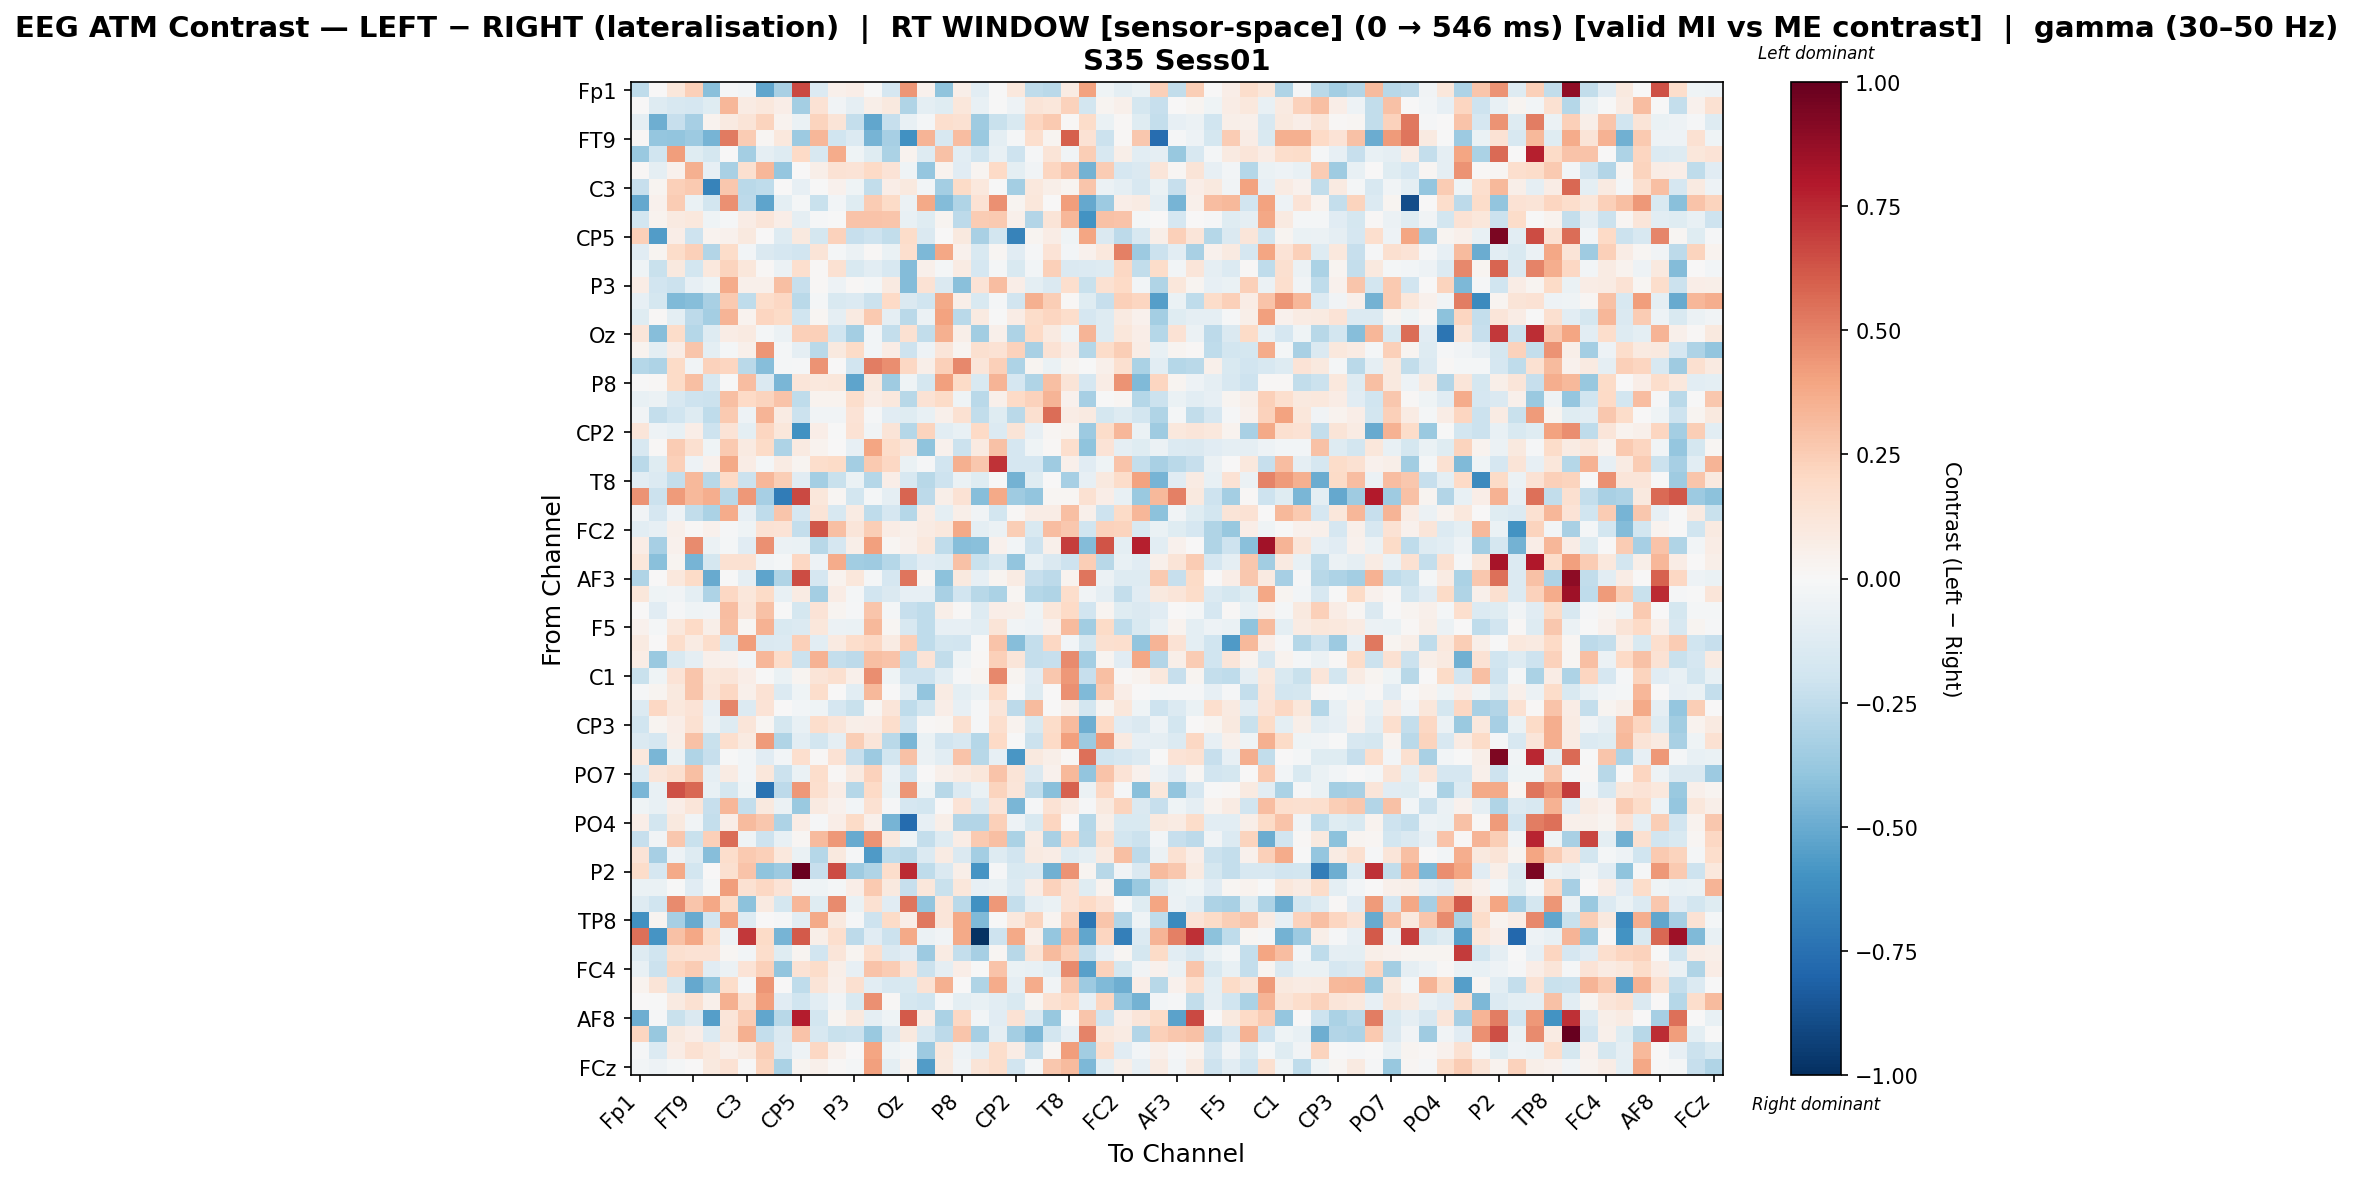

The table this chart was drawn from, first rows:
, Fp1, Fz, F7, FT9, FC5, FC1, C3, T7, TP9, CP5, CP1, Pz, P3, P7, O1, Oz, O2, P4, P8, TP10, CP6, CP2, Cz
Fp1, -0.2554, 0.0, 0.1164, 0.2387, -0.4192, -0.008366, -0.02619, -0.521, -0.327, 0.6582, -0.14, 0.04821, 0.06474, -0.001837, -0.1661, 0.4442, 0.04001, -0.4008, 0.05701, -0.1025, -0.007495, 0.1063, -0.2574
Fz, 0.0, -0.1305, -0.1639, -0.1668, -0.1191, 0.3357, 0.07905, 0.1038, 0.06977, -0.3375, 0.144, -0.0322, -0.08848, 0.05551, 0.09691, -0.3, -0.09741, -0.1234, 0.1154, -0.07082, -0.004727, -0.05358, 0.1256
F7, -0.08617, -0.4874, -0.231, -0.3319, 0.0341, 0.08619, 0.1252, 0.2205, 0.03132, -0.06548, 0.2247, 0.1316, -0.2346, -0.5188, -0.2326, -0.07424, -0.01574, 0.1652, 0.1537, -0.3563, -0.2204, -0.1529, 0.2157
FT9, 0.009226, -0.3877, -0.3918, -0.3669, -0.4686, 0.5182, 0.2529, 0.02178, 0.1041, -0.3639, 0.3352, -0.1954, -0.1357, -0.4611, -0.3358, -0.6081, 0.3366, -0.1602, 0.3104, -0.3745, -0.09821, -0.01994, 0.1669
FC5, -0.3684, -0.2012, 0.4203, -0.1178, -0.1754, 0.002172, -0.3406, -0.08737, -0.1267, 0.2009, -0.1609, 0.3749, -0.0447, -0.1226, -0.3161, 0.03664, -0.1306, 0.2912, -0.1051, -0.2026, -0.07664, -0.2091, -0.009098
FC1, 0.008248, -0.09179, 0.04641, 0.3585, -0.08469, -0.3279, 0.1622, 0.3357, -0.3901, 0.006562, 0.05471, 0.1457, 0.1342, 0.1954, 0.1399, -0.04381, -0.3905, 0.03666, -0.1148, 0.02365, 0.2002, -0.1007, -0.03562
C3, -0.2341, 0.02685, 0.2355, 0.2592, -0.6656, 0.2686, -0.2688, -0.253, 0.00711, -0.08169, -0.007392, 0.04579, -0.0467, -0.2487, 0.06956, 0.09793, -0.02689, -0.3425, 0.1924, 0.1052, -0.006782, -0.3388, 0.1046
T7, -0.5113, 0.04042, 0.2544, -0.0654, -0.1848, 0.4539, -0.2621, -0.5292, -0.09952, -0.0171, -0.2207, -0.02445, -0.1195, 0.2505, 0.1932, -0.05594, 0.3761, -0.4359, -0.3016, 0.1416, 0.4554, 0.02445, 0.1153
TP9, -0.1813, 0.03371, 0.09277, 0.1038, -0.03953, -0.01108, 0.07801, 0.1205, 0.06314, -0.09272, -0.01068, -0.0004083, 0.2864, 0.2881, 0.2804, -0.07169, -0.1235, 0.02511, -0.2627, 0.255, 0.2594, 0.05398, -0.2944
CP5, 0.2395, -0.5599, 0.06899, -0.2074, 0.03131, 0.04044, 0.1004, 0.002064, -0.1253, 0.09783, -0.1788, 0.2333, -0.232, -0.2105, -0.2445, 0.1853, -0.1429, 0.004383, 0.1002, -0.3211, -0.1821, -0.6689, 0.02366
CP1, -0.1097, 0.02679, 0.1872, 0.241, -0.2944, 0.1837, -0.02507, -0.1447, -0.1655, -0.188, 0.1293, -0.01919, -0.06189, 0.01294, -0.06536, 0.1703, -0.4522, 0.3885, 0.04668, -0.149, 0.01653, -0.116, -0.0125
Pz, -0.0468, -0.2245, 0.101, -0.1872, 0.1043, 0.2242, 0.1167, 0.01363, -0.05577, 0.1663, 0.01053, 0.1502, -0.1543, -0.106, -0.157, -0.4367, 0.05173, -0.02007, 0.08512, -0.1698, -0.02009, -0.1517, -0.02865
P3, 0.07521, -0.1888, -0.2113, -0.08002, -0.04173, 0.3677, 0.05109, 0.05157, 0.302, -0.2343, 0.01473, -0.04918, 0.009651, -0.01631, 0.09033, -0.431, 0.1455, -0.1422, -0.4153, 0.1332, 0.3083, 0.0692, -0.09553
P7, -0.08227, -0.1776, -0.4451, -0.4281, -0.3243, 0.2652, -0.2577, 0.1779, 0.2078, -0.2693, -0.01983, -0.1524, -0.1335, -0.2149, 0.1962, -0.1429, -0.201, 0.3781, 0.05733, -0.1506, -0.0211, -0.1949, 0.3522
O1, -0.1249, 0.01395, -0.09381, -0.2635, -0.3386, 0.3434, 0.03537, 0.2128, 0.1932, -0.1997, 0.02092, -0.09346, 0.08617, 0.2604, -0.0922, -0.2695, -0.06104, 0.4042, -0.268, 0.0878, -0.002821, 0.07202, 0.1856
Oz, 0.1226, -0.4261, 0.1841, -0.2861, -0.13, 0.07145, 0.0873, -0.02293, -0.05472, 0.2398, 0.2389, -0.1967, -0.3398, -0.02567, -0.2356, 0.1507, -0.2491, 0.355, 0.05593, -0.3447, 0.04935, -0.3098, 0.2003
O2, 0.03268, -0.1003, 0.07068, 0.2763, -0.1002, -0.02161, 0.0532, 0.4428, -0.01597, -0.08611, -0.2708, 0.1002, 0.1883, -0.02533, 0.07735, -0.2077, -0.05091, 0.1194, 0.02739, 0.1597, 0.1417, 0.2267, -0.3261
P4, -0.2876, -0.3121, 0.1904, -0.035, 0.2332, 0.2115, -0.2706, -0.4295, -0.01834, -0.01038, 0.4527, 0.003118, -0.1912, 0.5117, 0.4632, 0.2091, 0.05671, 0.2411, 0.4816, 0.1189, 0.2353, -0.3066, 0.02888
P8, -0.006886, 0.01022, 0.1939, 0.3025, -0.1621, -0.007473, 0.3085, -0.143, -0.4593, 0.1241, 0.1016, 0.1104, -0.5271, 0.09989, -0.3564, -0.0467, -0.1728, 0.4075, 0.192, -0.1554, 0.3434, -0.1715, -0.302
TP10, -0.0765, -0.0613, -0.1606, -0.2047, -0.2125, 0.2974, 0.1985, 0.2256, 0.2813, -0.2503, 0.03428, 0.03182, 0.1775, 0.07118, 0.1076, -0.2751, 0.1423, 0.1952, -0.04364, -0.2673, 0.04882, 0.1995, 0.2306
CP6, -0.03451, -0.2344, -0.1996, -0.1295, -0.2514, 0.2605, -0.0488, 0.3363, 0.08121, -0.2183, -0.03333, -0.03428, 0.1347, -0.01562, -0.1113, -0.1176, -0.07229, 0.05448, 0.1553, -0.2484, -0.1199, -0.2679, 0.1634
CP2, 0.1198, -0.05319, -0.07126, 0.06327, -0.2039, 0.1346, -0.0986, 0.2121, 0.1137, -0.6063, 0.06771, -0.006759, 0.1423, -0.0315, 0.1276, -0.2857, 0.2241, -0.1051, -0.07303, 0.2003, -0.1382, 0.1254, -0.08283
Cz, -0.1625, 0.007884, 0.2561, 0.157, -0.04147, 0.2647, 0.08759, 0.1898, -0.3105, 0.08908, 0.03172, 0.001386, -0.0809, 0.3925, 0.1803, 0.1214, -0.4009, 0.04503, -0.2177, 0.09315, 0.292, -0.1706, -0.04306
C4, -0.2733, -0.1175, 0.2402, -0.05334, 0.04334, 0.3777, 0.07102, -0.01594, 0.08394, 0.0238, 0.1748, 0.1934, -0.34, 0.2614, 0.2066, -0.06567, -0.01171, -0.1937, 0.3553, 0.2723, 0.7227, -0.1694, -0.1664
T8, -0.1058, -0.1367, -0.2356, 0.3246, -0.2746, 0.1995, -0.2122, 0.3306, 0.2438, -0.1133, -0.3429, -0.2265, -0.06539, -0.2891, 0.063, -0.1579, -0.2764, -0.2077, -0.06375, -0.1218, -0.006937, -0.4693, -0.1246
FT10, 0.453, -0.2129, 0.4278, 0.3255, 0.3648, -0.2804, 0.4351, -0.3334, -0.6963, 0.6624, 0.1138, 0.01607, -0.1875, -0.01581, -0.08767, 0.5819, -0.2633, 0.05893, 0.1414, -0.4223, 0.377, -0.352, -0.3917
FC6, -0.03339, -0.1678, -0.0489, -0.2433, -0.316, 0.3703, -0.08078, -0.2506, 0.2752, -0.1653, 0.1275, -0.1584, 0.08205, -0.2536, -0.1641, -0.2887, 0.07178, -0.09852, 0.05939, -0.0373, -0.1801, 0.01148, 0.07472
FC2, -0.1077, -0.07816, 0.0534, 0.01438, 0.03966, -0.01388, -0.04238, 0.1429, 0.1359, -0.2396, 0.6179, 0.2978, 0.1219, 0.2468, 0.07627, 0.04706, 0.07925, 0.1091, 0.3768, -0.09735, -0.06202, 0.2474, -0.1486
F8, 0.07433, -0.3289, 0.04602, 0.4743, -0.05892, -0.02103, -0.1108, 0.4536, -0.05868, -0.06883, -0.2782, -0.1641, 0.05626, 0.4065, 0.02306, 0.04481, 0.1067, -0.2503, -0.4274, -0.4204, 0.04644, -0.03043, -0.2052
AF7, 0.1106, -0.4205, 0.02582, -0.4639, -0.1791, 0.1537, 0.1528, -0.03351, -0.02086, 0.2056, -0.05209, 0.3726, -0.3439, -0.3556, -0.2837, -0.1982, -0.1157, -0.1278, 0.2944, -0.2206, -0.1576, -0.3983, -0.07357
AF3, -0.302, 0.0, 0.1064, 0.1934, -0.5033, -0.00413, -0.09071, -0.5248, -0.2991, 0.6536, -0.1649, 0.03443, 0.1104, -0.01727, -0.165, 0.5317, 0.01604, -0.4128, 0.09603, -0.08365, 0.02583, 0.07875, -0.2279
AFz, 0.1145, -0.0436, -0.03252, -0.09921, -0.3124, 0.2054, 0.1144, 0.1905, -0.0714, 0.0826, -0.3393, 0.07197, -0.02147, -0.1925, -0.1469, -0.0848, -0.08118, -0.328, -0.1904, -0.2789, -0.3129, 0.02031, -0.2824
F1, 0.0, -0.1135, -0.01369, -0.04536, -0.03446, 0.3121, 0.1244, 0.2944, -0.0003683, -0.177, 0.1333, 0.03037, -0.0149, 0.2777, -0.01667, -0.2306, -0.2551, 0.06101, 0.008586, -0.1318, 0.06677, 0.05854, -0.04551
F5, 0.04293, -0.02339, 0.1018, 0.201, 0.06207, 0.3028, 0.01786, 0.3453, -0.1485, -0.1359, 0.1136, -0.0569, -0.07026, 0.3271, 0.01846, -0.1572, -0.2565, -0.08574, -0.08356, -0.1053, 0.1259, -0.03414, -0.04997
FT7, 0.09135, 0.001127, 0.1751, 0.08454, 0.1774, -0.1632, 0.4178, -0.1407, -0.1347, 0.2379, -0.1073, 0.09078, 0.1773, 0.2046, 0.0834, 0.2398, -0.2512, -0.1858, -0.1882, -0.00691, 0.2849, -0.4272, -0.2363
FC3, 0.07209, -0.3743, -0.1489, -0.08598, 0.05073, 0.0407, -0.03119, 0.3336, 0.1872, -0.213, 0.3473, -0.2413, -0.2641, 0.2983, 0.2877, -0.2516, 0.1373, -0.247, -0.04461, 0.01512, 0.2376, 0.1213, -0.2376
C1, -0.2204, -0.03936, 0.1355, 0.2803, 0.1138, 0.1248, 0.06869, -0.003858, -0.06286, 0.0292, 0.1262, 0.1597, 0.0507, 0.4656, -0.04556, -0.2064, -0.2068, -0.1017, -0.00914, 0.02664, 0.4766, 0.02684, -0.1156
C5, -0.01121, 0.03102, 0.09792, 0.2803, 0.1247, 0.2048, 0.04697, 0.1431, -0.1342, -0.03951, 0.1792, 0.00213, -0.1078, 0.3237, 0.0008796, -0.1043, -0.3976, 0.07997, -0.09701, -0.06187, 0.198, -0.003436, -0.1272
TP7, -0.1381, 0.21, 0.1071, 0.1347, -0.07923, 0.4867, -0.1363, 0.1358, 0.006529, -0.0287, -0.04089, -0.1649, -0.2221, 0.01731, 0.1231, -0.2552, -0.1801, 0.06532, -0.07842, -0.008285, 0.1219, -0.2632, 0.3189
CP3, -0.2016, 0.02511, 0.06478, 0.1498, -0.05947, -0.1325, 0.1186, 0.01818, -0.1786, -0.0709, 0.1788, 0.1178, 0.06243, 0.0649, 0.1755, -0.1931, 0.01155, 0.02086, 0.1576, -0.009125, 0.1706, 0.03761, -0.1531
P1, -0.1454, -0.1688, 0.06045, 0.2956, -0.2203, 0.1651, 0.08638, 0.4243, -0.3031, -0.108, -0.1864, -0.0931, 0.243, 0.1237, -0.2701, -0.4544, -0.07023, -0.1932, -0.1622, -0.2864, 0.1982, -0.007791, -0.2163
P5, 0.1045, -0.4594, -0.06838, -0.2979, -0.2341, -0.003007, -0.02852, -0.1113, -0.02705, 0.1658, 0.01373, 0.1479, -0.2328, -0.3606, -0.1856, 0.2964, -0.06185, -0.1059, 0.2849, -0.281, -0.08284, -0.5786, 0.09435
PO7, -0.1403, 0.1189, 0.1567, 0.302, -0.08718, 0.08538, -0.02397, 0.1138, -0.2179, -0.06502, 0.1751, 0.01165, 0.08834, 0.2313, -0.04762, -0.1939, 0.002439, 0.0482, 0.08261, 0.1127, 0.2872, 0.1293, -0.1434
PO3, -0.4587, -0.07262, 0.633, 0.5704, -0.07214, -0.1751, -0.04292, -0.7363, -0.2618, 0.4349, 0.1643, 0.07488, -0.2843, 0.201, -0.06611, 0.4421, -0.04463, -0.2768, -0.136, -0.06763, 0.2193, 0.1246, -0.2485
POz, -0.04424, -0.07447, 0.0677, 0.1227, -0.2313, 0.3339, -0.24, 0.09395, -0.0608, -0.3742, 0.08809, 0.04212, -0.02352, 0.1494, -0.00923, -0.1642, -0.1833, 0.002768, 0.1347, -0.148, 0.1372, -0.4532, -0.009821
PO4, 0.06356, -0.1872, 0.09438, -0.03836, -0.2394, 0.06442, 0.32, 0.2661, -0.312, 0.07217, -0.008095, 0.06566, 0.1878, 0.05042, -0.464, -0.7679, -0.0818, 0.05854, -0.2948, -0.2908, 0.2353, -0.05101, -0.1559
PO8, -0.2308, -0.03341, 0.2709, -0.2235, 0.2349, 0.5553, -0.04055, -0.2084, -0.07328, 0.01846, 0.3198, 0.4324, -0.507, 0.4479, 0.1081, -0.04193, -0.2381, -0.1275, 0.07135, 0.2637, 0.3031, -0.3165, 0.07863
P6, 0.1367, -0.3353, -0.04799, -0.1261, -0.427, 0.1775, 0.259, 0.2347, 0.1039, -0.06758, -0.2838, 0.1015, -0.01137, -0.5661, -0.2565, -0.2712, -0.1329, 0.0825, -0.1433, -0.3372, -0.1288, -0.1937, 0.08818
P2, 0.1814, -0.1706, 0.3827, -0.1815, 0.00202, 0.158, 0.2836, -0.4025, -0.3646, 0.987, -0.2313, 0.6528, -0.3572, -0.3022, 0.1744, 0.743, -0.2556, -0.1426, 0.0553, -0.5907, -0.01471, -0.1523, -0.1417
CPz, -0.06591, -0.0683, -0.005531, -0.1133, -0.02054, 0.4212, 0.1557, 0.2093, 0.1346, -0.03512, -0.04185, -0.01566, 0.0641, 0.2613, 0.1003, -0.2303, 0.1096, -0.2196, 0.1107, -0.07964, -0.06907, -0.1354, 0.07098
CP4, -0.1267, -0.2007, 0.4746, 0.2776, 0.3846, 0.1821, -0.4116, 0.09301, -0.1767, 0.3308, -0.1179, 0.4765, -0.06978, 0.1524, -0.1121, 0.5343, -0.3929, 0.12, -0.2719, -0.6064, 0.4365, -0.2357, -0.08722
TP8, -0.6058, 0.02362, -0.3286, -0.5048, -0.1927, 0.4013, -0.1292, 0.00206, -0.0152, -0.1046, 0.3797, 0.09814, -0.009179, -0.2057, 0.1885, 0.06309, 0.527, 0.1222, 0.3767, -0.442, -0.001425, 0.1053, 0.2198
C6, 0.5528, -0.5896, 0.2955, 0.3888, 0.1901, -0.04844, 0.7107, 0.1926, -0.4622, 0.6108, 0.06072, 0.1643, -0.265, -0.1104, -0.2154, 0.3805, -0.06219, -0.03864, 0.3792, -0.9854, -0.2108, 0.3828, 0.04837
C2, -0.1279, -0.198, 0.1614, 0.1463, 0.1451, 0.01964, -0.02462, 0.176, -0.1237, 0.03092, -0.1918, 0.1221, 0.02735, 0.1658, -0.1416, -0.115, -0.3657, 0.08529, -0.2358, -0.3283, 0.02014, -0.2762, 0.1281
FC4, -0.0765, -0.2111, 0.2161, 0.2574, -0.1157, -0.06031, 0.1379, 0.2409, -0.3963, 0.1436, 0.1873, 0.05875, -0.07895, 0.2827, 0.2565, 0.1359, -0.2156, -0.09352, 0.06566, -0.002956, 0.2851, -0.06677, -0.07664
FT8, 0.03845, 0.1272, -0.1789, -0.5084, -0.4008, 0.1805, -0.01269, 0.4391, 0.00655, -0.2533, 0.1291, 0.0488, 0.1565, -0.1088, -0.1564, -0.1519, 0.1406, 0.3532, 0.007596, -0.2983, 0.3729, -0.09228, 0.3729
F6, 0.0, -0.0001704, 0.08625, 0.154, 0.05162, 0.3537, 0.1631, 0.4072, -0.1124, -0.2011, -0.1028, -0.03574, -0.1546, 0.4539, 0.01291, -0.1789, -0.1994, -0.009389, -0.1007, -0.07776, -0.1032, -0.1513, 0.02608
AF8, -0.4902, -0.01291, -0.22, -0.1423, -0.5533, 0.1233, 0.2501, -0.5181, -0.2774, 0.7855, -0.1801, 0.02471, 0.09463, -0.0882, -0.04502, 0.6097, 0.07052, -0.3152, 0.2066, -0.03092, -0.1136, 0.1451, -0.1461
AF4, 0.2161, -0.3768, 0.09787, 0.06976, -0.1337, 0.1287, 0.3567, -0.2374, -0.1428, 0.2861, -0.1563, -0.225, -0.2114, -0.3681, -0.1461, 0.09714, -0.1595, -0.2627, 0.2757, -0.3327, -0.08908, -0.3376, -0.4473
F2, -0.01391, -0.1355, 0.07047, 0.1552, 0.1024, 0.04824, 0.0944, 0.2428, -0.1377, -0.05334, 0.2067, 0.049, 0.007012, 0.3933, -0.04423, -0.01781, -0.362, 0.1044, -0.05059, -0.1088, 0.1797, 0.07669, -0.2357
... 1 more rows
